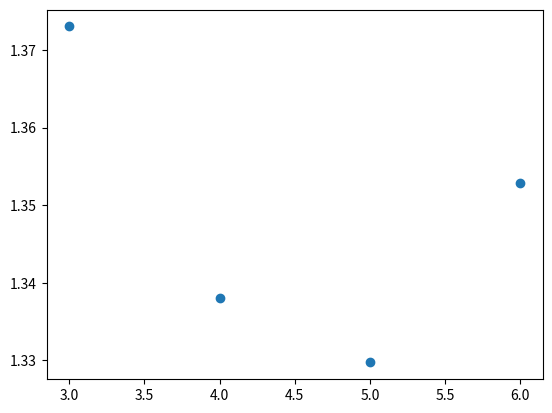

Source code (Python):
import numpy as np
from scipy.constants import physical_constants, hbar, m_e, eV
import matplotlib.pyplot as plt

a0, _, _ = physical_constants["Bohr radius"]

E1 = hbar**2 / (2 * m_e * a0**2) / eV

quantum_numbers = np.array([3, 4, 5, 6])
binding_energies = np.array([5.14, 1.92, 1.01, 0.63])
corrected_quantum_numbers = (E1 / binding_energies)**(1/2)
quantum_defects = quantum_numbers - corrected_quantum_numbers

# Assuming same quantum deffect as 6s for 8s
E_8s = E1 / (8 - quantum_defects[-1])**2
E_8s_H = E1 / 8**2

print(f"{quantum_defects = }")
print(f"{E_8s = :.2f} eV")
print(f"{E_8s_H = :.2f} eV")
fig, ax = plt.subplots()
ax.scatter(quantum_numbers, quantum_defects)
plt.show()
